Dataset: DATA SET (GitHub, Vishalini-27/parallelANN). Classes: healthy, anthracnose, phytophthora blight, brown spot, black spot, others.

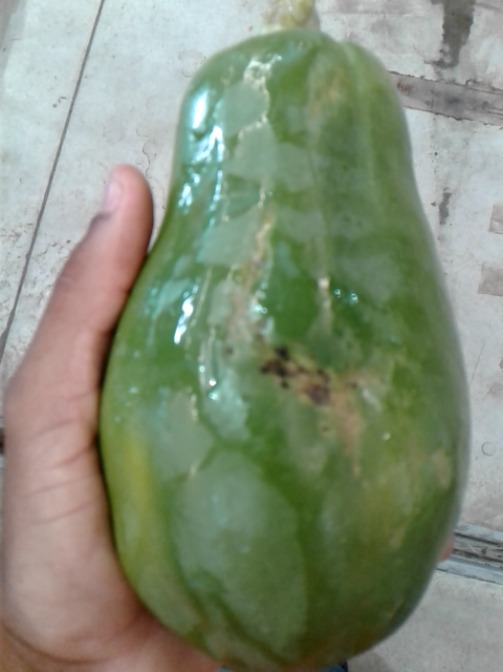
Label: black spot

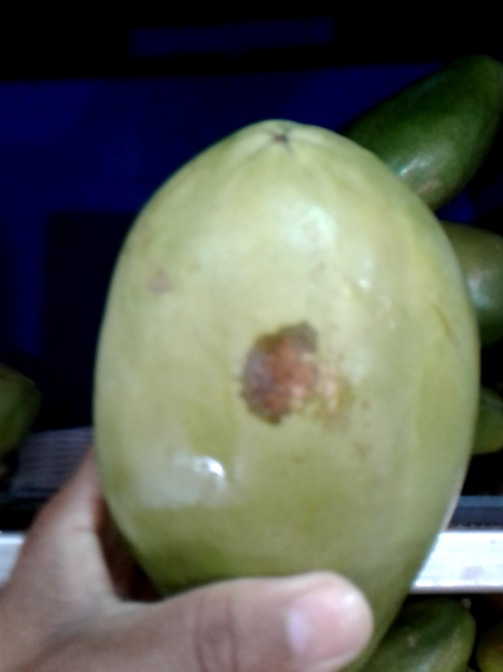
Label: anthracnose

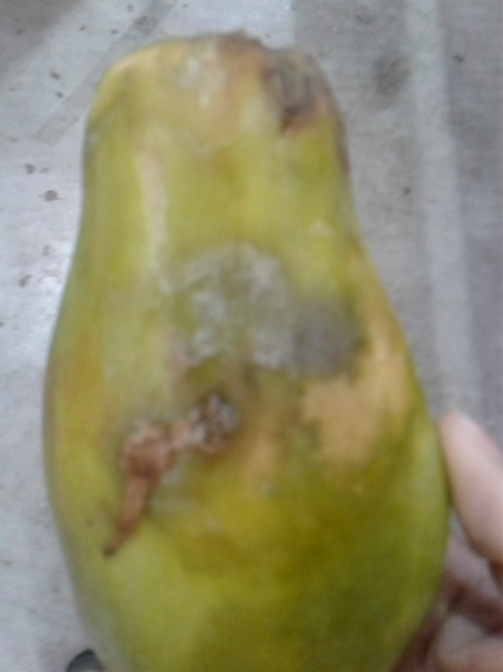
Label: phytophthora blight

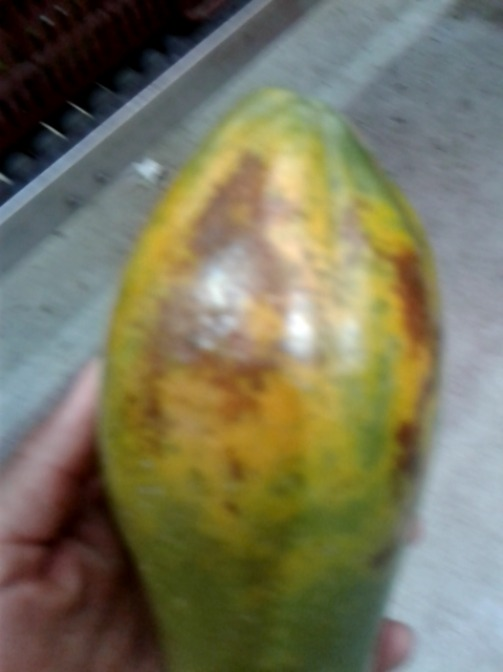
Label: brown spot

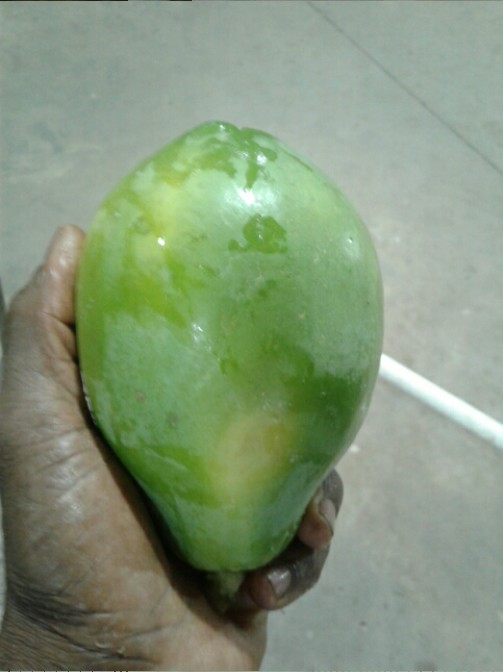
Label: healthy

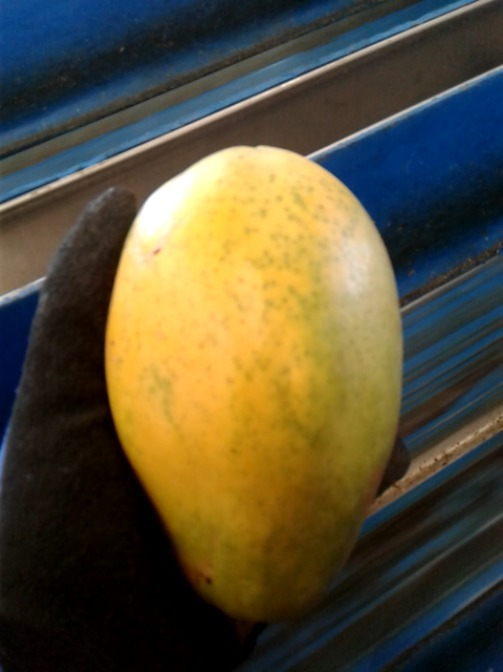
Label: others
